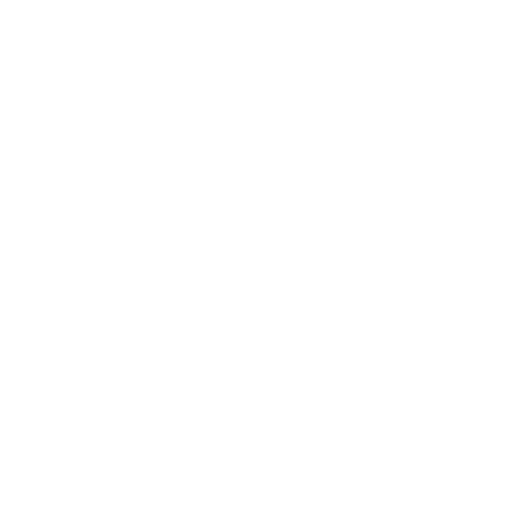
t = 0.00 s
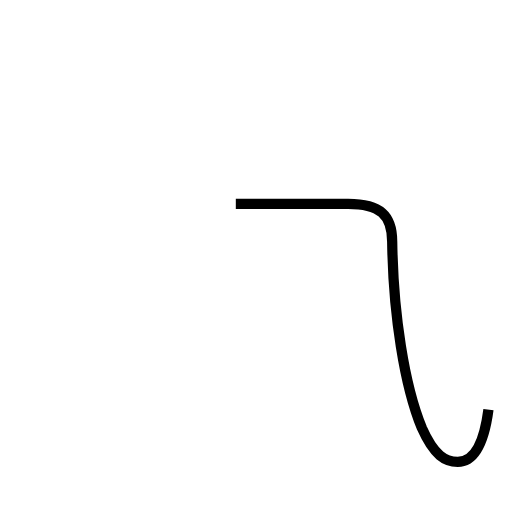
t = 1.43 s
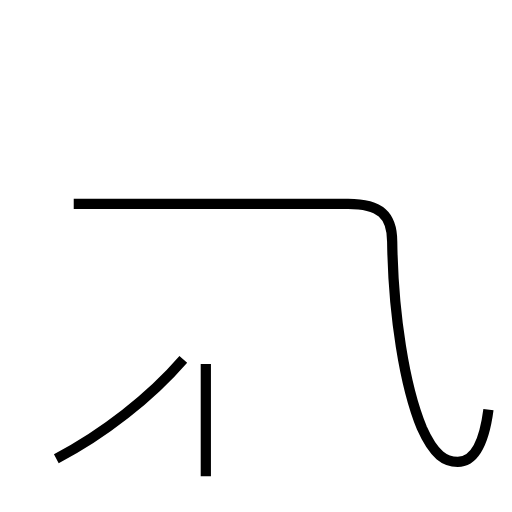
t = 2.71 s
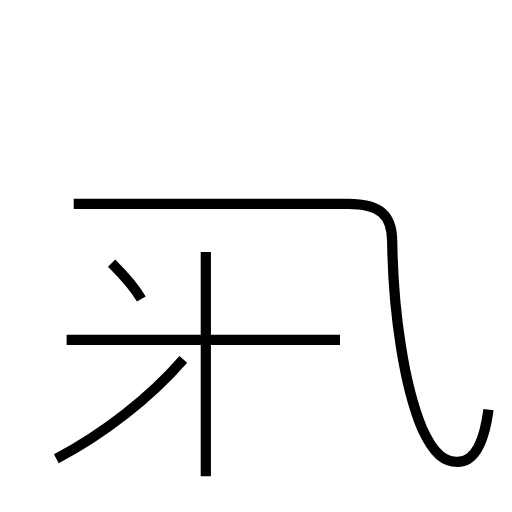
t = 3.97 s
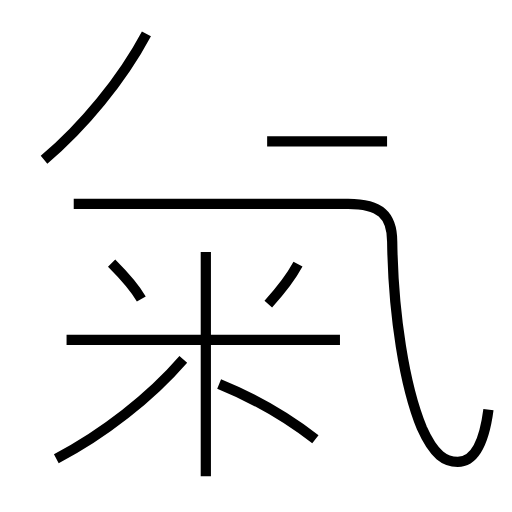
t = 5.28 s
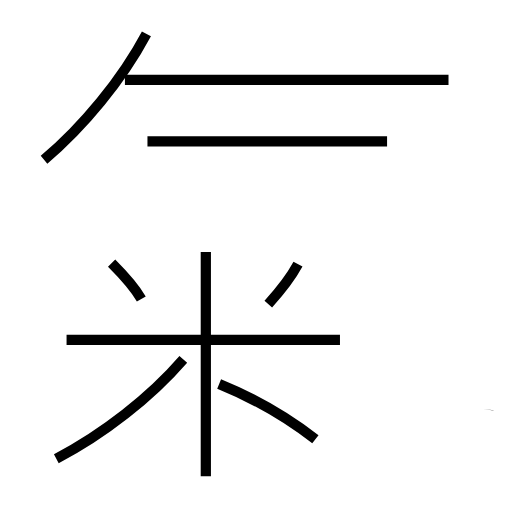
t = 6.57 s

The animated SVG that drew these frames (rendered in a browser with its animation timeline set to each time). Animation: 10 SMIL elements (animate=10); one cycle of 6.57 s.

<?xml version='1.0' encoding='utf-8'?>
<svg viewBox="0.0 -6.0 50.0 50.0" version="1.1" xmlns="http://www.w3.org/2000/svg"><rect x="-1000" y="-1000" width="2000" height="2000" stroke="white" fill="white" /><g style="fill:none;stroke:#000000;stroke-width:1"><path d="M 47.7 -4.0 C 47.2 -0.2 46.1 1.1 44.7 1.1 C 43.5 1.1 42.4 0.5 41.2 -2.2 C 39.5 -6.3 38.4 -13.3 38.3 -20.4 C 38.3 -23.0 37.1 -24.1 34.0 -24.1 L 7.2 -24.1 " transform="translate(0.0 38.0)" stroke-dasharray="63.45303071762618" stroke-dashoffset="63.45303071762618"><animate attributeName="stroke-dashoffset" from="63.45303071762618" to="0" dur="1.9035909215287852s" begin="0s; anim_end.end" fill="freeze" id="anim0" /></path><path d="M 5.5 0.8 C 10.1 -1.6 14.7 -5.2 17.9 -8.9 " transform="translate(0.0 38.0)" stroke-dasharray="15.829627277715897" stroke-dashoffset="15.829627277715897"><animate attributeName="stroke-dashoffset" from="15.829627277715897" to="0" dur="0.4748888183314769s" begin="anim0.end" fill="freeze" id="anim1" /></path><path d="M 20.1 2.5 L 20.1 -19.4 " transform="translate(0.0 38.0)" stroke-dasharray="21.9" stroke-dashoffset="21.9"><animate attributeName="stroke-dashoffset" from="21.9" to="0" dur="0.6569999999999999s" begin="anim1.end" fill="freeze" id="anim2" /></path><path d="M 13.8 -14.8 C 13.1 -16.0 11.8 -17.4 10.9 -18.3 " transform="translate(0.0 38.0)" stroke-dasharray="4.556213812662664" stroke-dashoffset="4.556213812662664"><animate attributeName="stroke-dashoffset" from="4.556213812662664" to="0" dur="0.1366864143798799s" begin="anim2.end" fill="freeze" id="anim3" /></path><path d="M 33.2 -10.8 L 6.5 -10.8 " transform="translate(0.0 38.0)" stroke-dasharray="26.700000000000003" stroke-dashoffset="26.700000000000003"><animate attributeName="stroke-dashoffset" from="26.700000000000003" to="0" dur="0.801s" begin="anim3.end" fill="freeze" id="anim4" /></path><path d="M 30.8 -1.1 C 28.1 -3.2 24.6 -5.2 21.4 -6.5 " transform="translate(0.0 38.0)" stroke-dasharray="10.872069849144268" stroke-dashoffset="10.872069849144268"><animate attributeName="stroke-dashoffset" from="10.872069849144268" to="0" dur="0.326162095474328s" begin="anim4.end" fill="freeze" id="anim5" /></path><path d="M 26.2 -14.3 C 27.2 -15.4 28.4 -16.9 29.1 -18.2 " transform="translate(0.0 38.0)" stroke-dasharray="4.870650151255417" stroke-dashoffset="4.870650151255417"><animate attributeName="stroke-dashoffset" from="4.870650151255417" to="0" dur="0.14611950453766248s" begin="anim5.end" fill="freeze" id="anim6" /></path><path d="M 4.3 -28.4 C 8.1 -31.6 11.9 -36.2 14.3 -40.7 " transform="translate(0.0 38.0)" stroke-dasharray="15.93999221201711" stroke-dashoffset="15.93999221201711"><animate attributeName="stroke-dashoffset" from="15.93999221201711" to="0" dur="0.47819976636051326s" begin="anim6.end" fill="freeze" id="anim7" /></path><path d="M 37.8 -30.2 L 14.4 -30.2 " transform="translate(0.0 38.0)" stroke-dasharray="23.4" stroke-dashoffset="23.4"><animate attributeName="stroke-dashoffset" from="23.4" to="0" dur="0.702s" begin="anim7.end" fill="freeze" id="anim8" /></path><path d="M 43.8 -36.2 L 12.2 -36.2" transform="translate(0.0 38.0)" stroke-dasharray="31.599999999999998" stroke-dashoffset="31.599999999999998"><animate attributeName="stroke-dashoffset" from="31.599999999999998" to="0" dur="0.948s" begin="anim8.end" fill="freeze" id="anim_end" /></path></g></svg>
